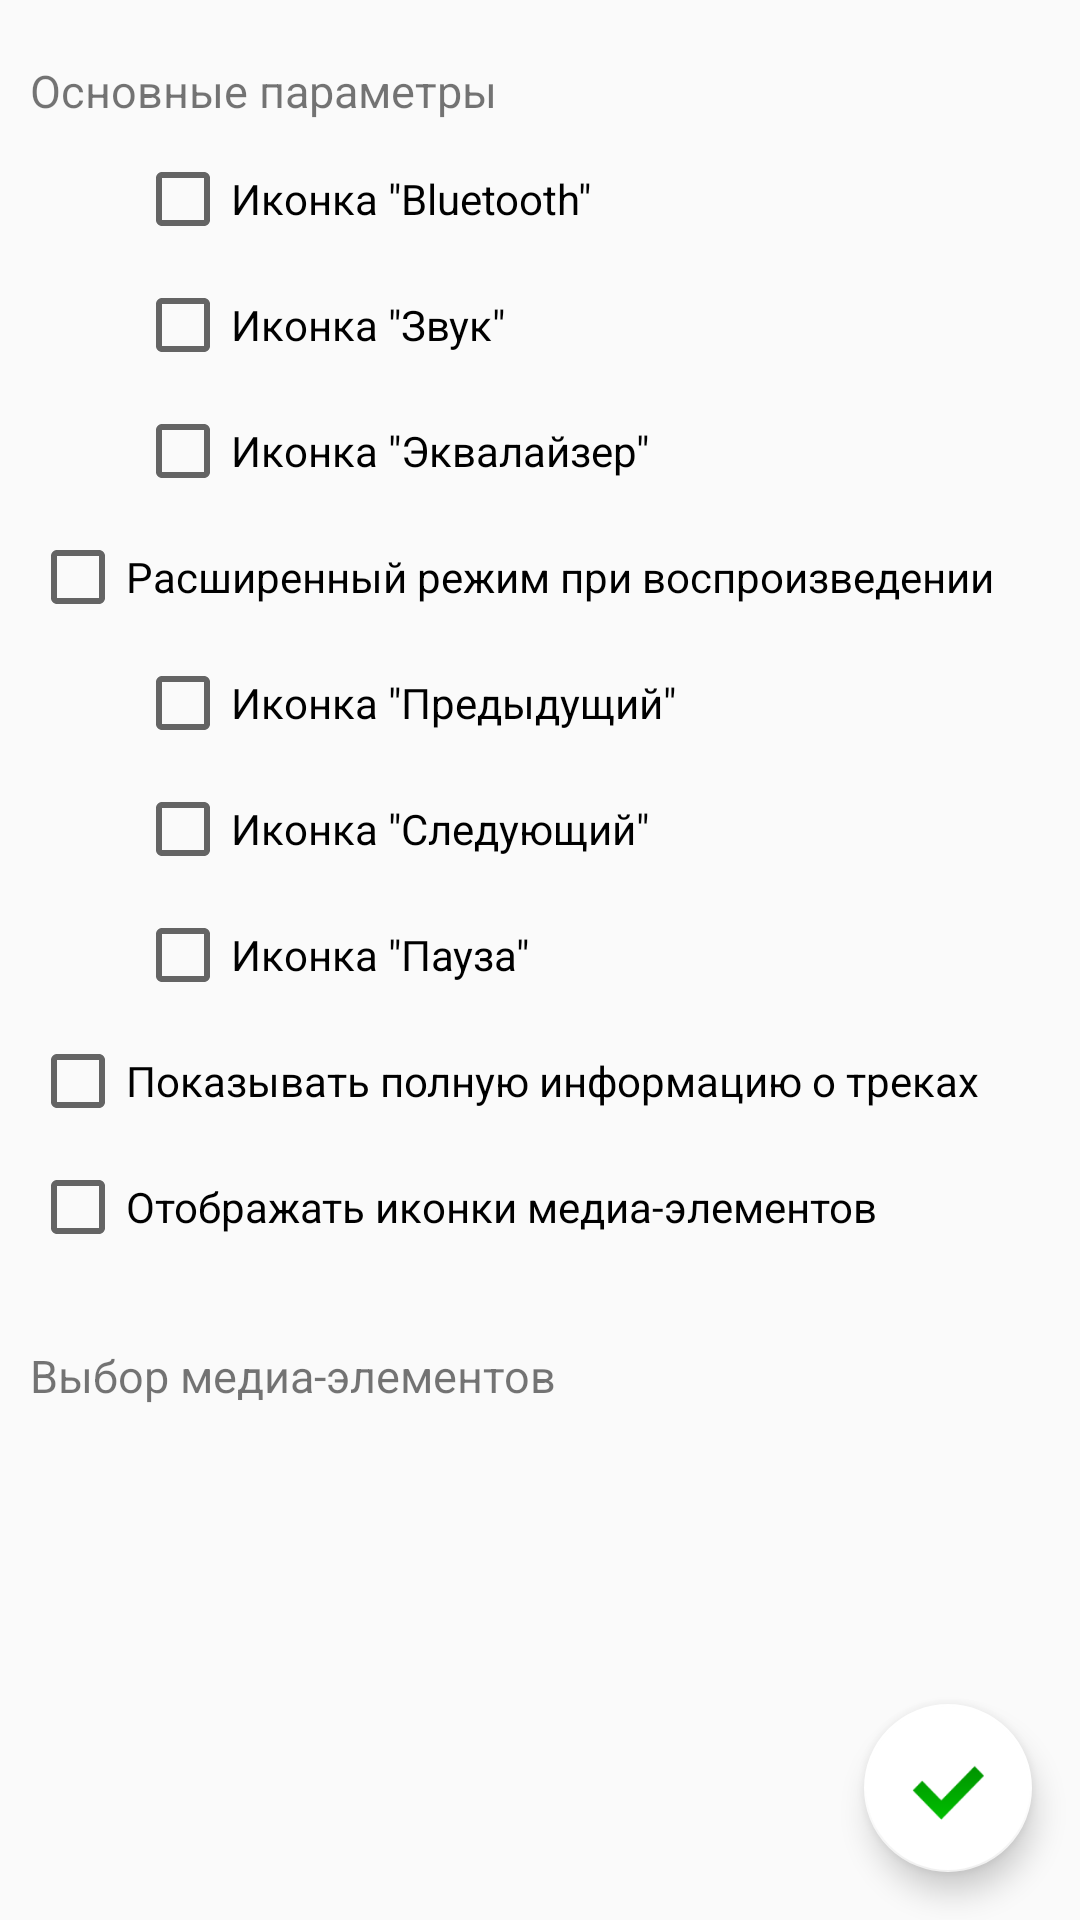

Write the Android layout XML for this screen, with the resource values it uses.
<!-- AndroidManifest.xml: application theme AppTheme -->
<!-- res/layout/config.xml -->
<?xml version="1.0" encoding="utf-8"?>
<android.support.design.widget.CoordinatorLayout xmlns:android="http://schemas.android.com/apk/res/android"
    xmlns:app="http://schemas.android.com/apk/res-auto"
    xmlns:tools="http://schemas.android.com/tools"
    android:layout_width="match_parent"
    android:layout_height="match_parent">

    <ScrollView xmlns:android="http://schemas.android.com/apk/res/android"
        android:id="@+id/scroll"
        android:layout_width="wrap_content"
        android:layout_height="wrap_content">

        <LinearLayout xmlns:android="http://schemas.android.com/apk/res/android"
            xmlns:app="http://schemas.android.com/apk/res-auto"
            android:layout_width="match_parent"
            android:layout_height="wrap_content"
            android:orientation="vertical"
            android:padding="10dp">

            <TextView
                android:id="@+id/textView5"
                android:layout_width="match_parent"
                android:layout_height="wrap_content"
                android:layout_marginBottom="5dp"
                android:layout_marginTop="10dp"
                android:text="Основные параметры"
                android:textSize="15sp" />

            <CheckBox
                android:id="@+id/cbBluetooth"
                android:layout_width="match_parent"
                android:layout_height="wrap_content"
                android:layout_marginBottom="5dp"
                android:layout_marginTop="5dp"
                android:layout_marginLeft="35dp"
                android:text='Иконка "Bluetooth"' />

            <CheckBox
                android:id="@+id/cbSound"
                android:layout_width="match_parent"
                android:layout_height="wrap_content"
                android:layout_marginBottom="5dp"
                android:layout_marginTop="5dp"
                android:layout_marginLeft="35dp"
                android:text='Иконка "Звук"' />

            <CheckBox
                android:id="@+id/cbEqualizer"
                android:layout_width="match_parent"
                android:layout_height="wrap_content"
                android:layout_marginBottom="5dp"
                android:layout_marginTop="5dp"
                android:layout_marginLeft="35dp"
                android:text='Иконка "Эквалайзер"' />

            

            <CheckBox
                android:id="@+id/cbFullMode"
                android:layout_width="match_parent"
                android:layout_height="wrap_content"
                android:layout_marginBottom="5dp"
                android:layout_marginTop="5dp"
                android:text='Расширенный режим при воспроизведении' />

            <CheckBox
                android:id="@+id/cbShowPrev"
                android:layout_width="match_parent"
                android:layout_height="wrap_content"
                android:layout_marginLeft="35dp"
                android:layout_marginBottom="5dp"
                android:layout_marginTop="5dp"
                android:text='Иконка "Предыдущий"' />

            <CheckBox
                android:id="@+id/cbShowNext"
                android:layout_width="match_parent"
                android:layout_height="wrap_content"
                android:layout_marginLeft="35dp"
                android:layout_marginBottom="5dp"
                android:layout_marginTop="5dp"
                android:text='Иконка "Следующий"' />

            <CheckBox
                android:id="@+id/cbShowPause"
                android:layout_width="match_parent"
                android:layout_height="wrap_content"
                android:layout_marginLeft="35dp"
                android:layout_marginBottom="5dp"
                android:layout_marginTop="5dp"
                android:text='Иконка "Пауза"' />

            <CheckBox
                android:id="@+id/cbShowFileName"
                android:layout_width="match_parent"
                android:layout_height="wrap_content"
                android:layout_marginBottom="5dp"
                android:layout_marginTop="5dp"
                android:text='Показывать полную информацию о треках' />

            <CheckBox
                android:id="@+id/cbShowIcon"
                android:layout_width="match_parent"
                android:layout_height="wrap_content"
                android:layout_marginBottom="15dp"
                android:layout_marginTop="5dp"
                android:text='Отображать иконки медиа-элементов' />

            <TextView
                android:id="@+id/textView4"
                android:layout_width="match_parent"
                android:layout_height="wrap_content"
                android:layout_marginBottom="5dp"
                android:layout_marginTop="15dp"
                android:text="Выбор медиа-элементов"
                android:textSize="15sp" />

            <ListView
                android:id="@+id/lvConfig"
                android:layout_width="match_parent"
                android:layout_height="wrap_content" />

        </LinearLayout>
    </ScrollView>

    <android.support.design.widget.FloatingActionButton
        android:id="@+id/btnSave"
        android:layout_width="wrap_content"
        android:layout_height="wrap_content"
        android:layout_gravity="bottom|end"
        android:layout_margin="@dimen/fab_margin"
        android:onClick="onClick"
        app:backgroundTint="@color/colorWhite"
        app:srcCompat="@drawable/ok" />

</android.support.design.widget.CoordinatorLayout>
<!-- resources referenced by this layout -->
<resources>
  <color name="colorWhite">#ffffff</color>
  <dimen name="fab_margin">16dp</dimen>
  <!-- drawable ok: png bitmap (drawable, 1787 bytes) -->
  <style name="AppTheme" parent="Theme.AppCompat.Light.DarkActionBar">
          
          <item name="colorPrimary">@color/colorPrimary</item>
          <item name="colorPrimaryDark">@color/colorPrimaryDark</item>
          <item name="colorAccent">@color/colorAccent</item>
      </style>
  <color name="colorPrimary">#3F51B5</color>
  <color name="colorPrimaryDark">#303F9F</color>
  <color name="colorAccent">#000000</color>
</resources>
